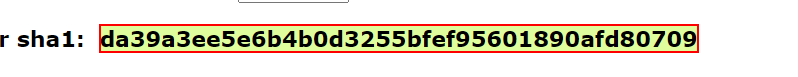
Task: This is used for Launch, Login, Logout

Workflow: GenerateHash

Step 1: get-text from the element
